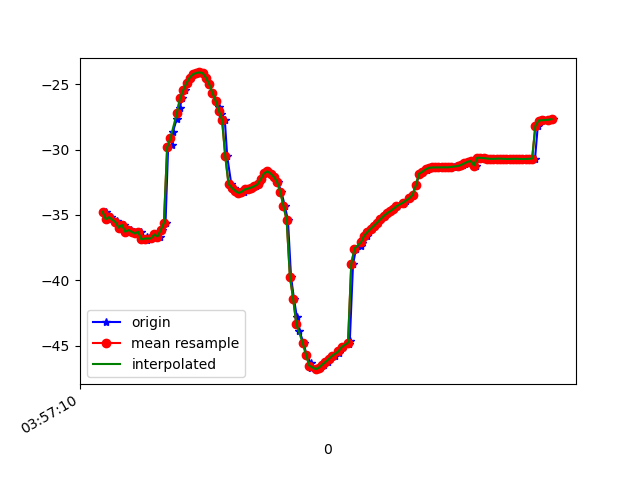

The table this chart was drawn from, first rows:
1618199830679, 895493629798384, -34.76097, 27.309114, -14.780557
1618199830695, 895493649029154, -35.33, 28.3, -14.71
1618199830714, 895493668259924, -35.17, 28.08, -14.44
1618199830747, 895493687490694, -35.63, 29.01, -14.27
1618199830750, 895493706721464, -35.48, 28.84, -13.7
1618199830777, 895493725952234, -35.97, 29.48, -14.51
1618199830794, 895493745183004, -35.75, 29.27, -14.04
1618199830816, 895493764413774, -36.28, 30.39, -13.87
1618199830834, 895493783644544, -36.16, 30.11, -13.65
1618199830855, 895493802875314, -36.28, 30.51, -12.91
1618199830872, 895493822106084, -36.42, 30.53, -13.44
1618199830899, 895493841336854, -36.29, 30.45, -12.77
1618199830902, 895493860567624, -36.87, 31.48, -13.08
1618199830933, 895493879798394, -36.71, 31.14, -12.9
1618199830936, 895493899029164, -36.91, 31.63, -12.47
1618199830965, 895493918259934, -36.8, 31.47, -12.95
1618199830986, 895493937490704, -36.49, 31.11, -12.6
1618199831013, 895493956721474, -36.65, 31.35, -13.47
1618199831031, 895493975952244, -36.15, 30.78, -14.2
1618199831050, 895493995183014, -35.6, 30.25, -15.26
1618199831066, 895494014413784, -29.84, 27.81, -16.73
1618199831093, 895494033644554, -29.67, 28.13, -18.45
1618199831096, 895494052875324, -28.63, 26.38, -20.78
1618199831120, 895494072106094, -27.64, 24.13, -23.52
1618199831137, 895494091336864, -26.8, 21.6, -26.55
1618199831154, 895494110567634, -26.08, 19.02, -29.8
1618199831168, 895494129798404, -25.44, 16.5, -33.18
1618199831186, 895494149029174, -24.92, 14.11, -36.6
1618199831208, 895494168259944, -24.5, 11.85, -40
1618199831229, 895494187490714, -24.25, 9.781, -43.26
1618199831243, 895494206721484, -24.14, 7.988, -46.34
1618199831261, 895494225952254, -24.1, 6.436, -49.23
1618199831282, 895494245183024, -24.15, 5.013, -51.8
1618199831303, 895494264413794, -24.51, 3.721, -54.12
1618199831322, 895494283644564, -24.99, 2.58, -56.2
1618199831340, 895494302875334, -25.66, 1.378, -58.57
1618199831360, 895494322106104, -26.28, 0.07049, -61.01
1618199831381, 895494341336874, -26.77, -1.112, -63.16
1618199831395, 895494360567644, -27.27, -2.252, -65.15
1618199831417, 895494379798414, -27.74, -3.322, -66.89
1618199831432, 895494399029184, -30.53, -6.699, -67.91
1618199831457, 895494418259954, -32.63, -4.77, -69.13
1618199831475, 895494437490724, -32.93, -5.272, -69.52
1618199831495, 895494456721494, -33.14, -5.655, -69.48
1618199831510, 895494475952264, -33.31, -5.731, -69.12
1618199831533, 895494495183034, -33.24, -5.485, -68.34
1618199831551, 895494514413804, -33.05, -4.866, -67.14
1618199831568, 895494533644574, -32.99, -3.896, -65.42
1618199831588, 895494552875344, -32.91, -2.73, -63.11
1618199831608, 895494572106114, -32.81, -1.411, -60.69
1618199831627, 895494591336884, -32.64, 0.3457, -58.33
1618199831644, 895494610567654, -32.26, 2.911, -55.65
1618199831666, 895494629798424, -31.81, 5.732, -52.53
1618199831685, 895494649029194, -31.67, 8.521, -49.27
1618199831704, 895494668259964, -31.83, 11.33, -46.18
1618199831720, 895494687490734, -32.08, 14.5, -43.03
1618199831744, 895494706721504, -32.45, 17.92, -39.67
1618199831767, 895494725952274, -33.22, 21.08, -36.11
1618199831788, 895494745183044, -34.29, 23.88, -32.6
1618199831808, 895494764413814, -35.39, 26.54, -29.36
1618199831827, 895494783644584, -39.71, 28.61, -26.77
... 85 more rows
